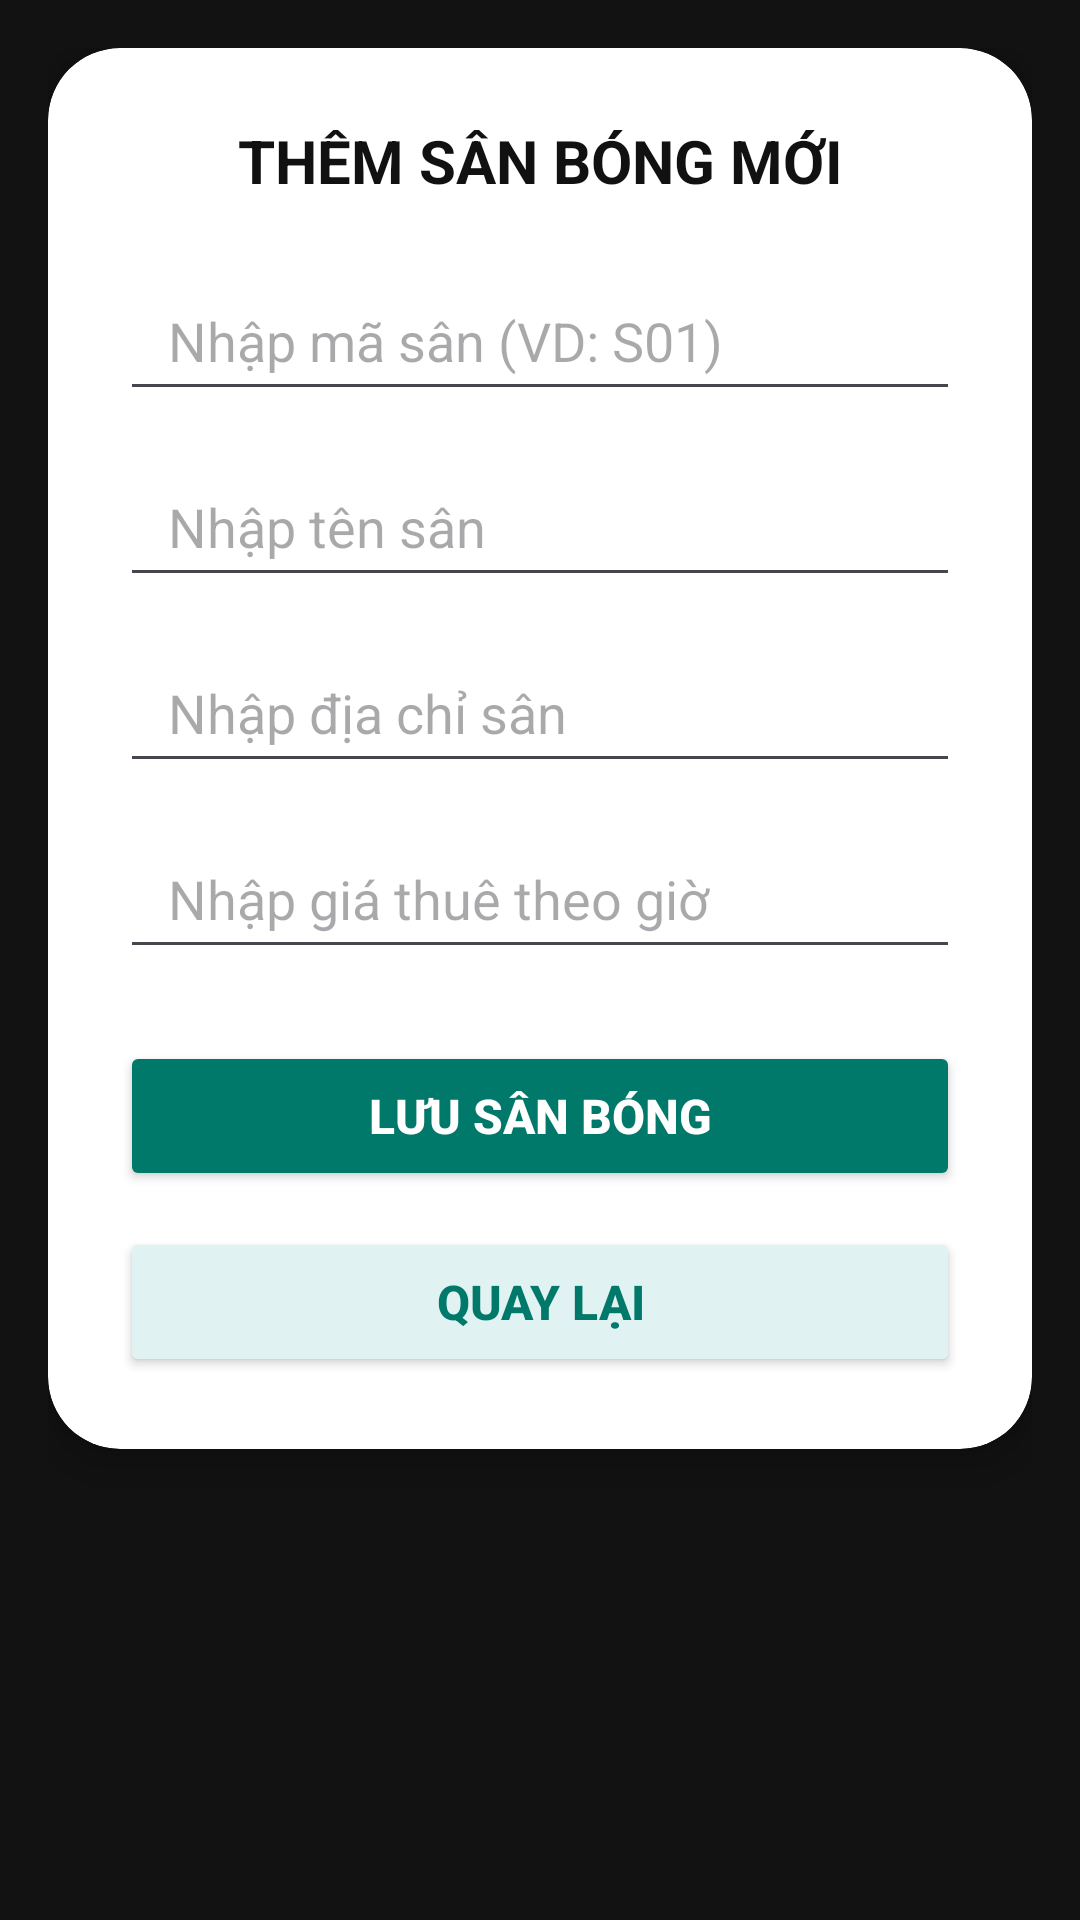

Reconstruct the res/layout file that produces this screen, plus the resources it refers to.
<!-- AndroidManifest.xml: application theme Theme.BKTGK_B24DCCC092 -->
<!-- res/layout/activity_add_san.xml -->
<?xml version="1.0" encoding="utf-8"?>
<ScrollView xmlns:android="http://schemas.android.com/apk/res/android"
    xmlns:app="http://schemas.android.com/apk/res-auto"
    android:layout_width="match_parent"
    android:layout_height="match_parent"
    android:background="#121212"
    android:padding="16dp">

    <androidx.cardview.widget.CardView
        android:layout_width="match_parent"
        android:layout_height="wrap_content"
        app:cardBackgroundColor="#FFFFFF"
        app:cardCornerRadius="24dp"
        app:cardElevation="8dp">

        <LinearLayout
            android:layout_width="match_parent"
            android:layout_height="wrap_content"
            android:orientation="vertical"
            android:padding="24dp">

            <TextView
                android:layout_width="match_parent"
                android:layout_height="wrap_content"
                android:gravity="center"
                android:text="THÊM SÂN BÓNG MỚI"
                android:textColor="#111111"
                android:textSize="20sp"
                android:textStyle="bold"
                android:layout_marginBottom="20dp"/>

            <EditText
                android:id="@+id/editMaSan"
                android:layout_width="match_parent"
                android:layout_height="50dp"
                android:hint="Nhập mã sân (VD: S01)"
                android:paddingHorizontal="16dp"
                android:layout_marginBottom="12dp"/>

            <EditText
                android:id="@+id/editTenSan"
                android:layout_width="match_parent"
                android:layout_height="50dp"
                android:hint="Nhập tên sân"
                android:paddingHorizontal="16dp"
                android:layout_marginBottom="12dp"/>

            <EditText
                android:id="@+id/editDiaChi"
                android:layout_width="match_parent"
                android:layout_height="50dp"
                android:hint="Nhập địa chỉ sân"
                android:paddingHorizontal="16dp"
                android:layout_marginBottom="12dp"/>

            <EditText
                android:id="@+id/editGiaThue"
                android:layout_width="match_parent"
                android:layout_height="50dp"
                android:hint="Nhập giá thuê theo giờ"
                android:inputType="numberDecimal"
                android:paddingHorizontal="16dp"
                android:layout_marginBottom="24dp"/>

            <Button
                android:id="@+id/buttonLuuSan"
                android:layout_width="match_parent"
                android:layout_height="50dp"
                android:text="Lưu Sân Bóng"
                android:textColor="#FFFFFF"
                android:textSize="16sp"
                android:textStyle="bold"
                android:backgroundTint="#00796B"
                app:cornerRadius="25dp"
                android:layout_marginBottom="12dp"/>

            <Button
                android:id="@+id/buttonQuayLai"
                android:layout_width="match_parent"
                android:layout_height="50dp"
                android:text="Quay Lại"
                android:textColor="#00796B"
                android:textSize="16sp"
                android:textStyle="bold"
                android:backgroundTint="#E0F2F1"
                app:cornerRadius="25dp"/>

        </LinearLayout>
    </androidx.cardview.widget.CardView>
</ScrollView>
<!-- resources referenced by this layout -->
<resources>
  <style name="Theme.BKTGK_B24DCCC092" parent="Base.Theme.BKTGK_B24DCCC092" />
  <style name="Base.Theme.BKTGK_B24DCCC092" parent="Theme.Material3.DayNight.NoActionBar">
          
          
      </style>
</resources>
